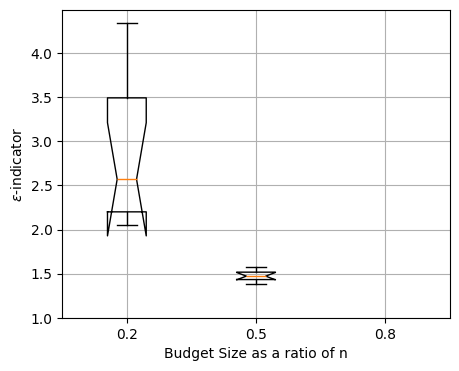

Python code for this plot:
import matplotlib.pyplot as plt
from matplotlib import rcParams
rcParams['font.family'] = 'serif'
rcParams['font.serif'] = ['CMU Serif']
from datetime import datetime
import os

scenario_name = 'scenarioA3'

# S1
# labels = ['8', '16', '32', '64']
# title = 'S1'
# xlabel = 'Universe size'
# list_set_epsilons = [
#     [1.0, 1.0, 1.0, 1.0, 1.0, 1.0, 1.0, 1.0, 1.0, 1.0],
#     [1.0629485594831503, 1.0923615544817737, 1.028943213531982, 1.0180817613156488, 1.0629485594831503, 1.0482023127639382, 1.0629485594831503, 1.0721887251507554, 1.0984542789970648, 1.0231579407518554],
#     [1.9672283318399109, 2.0002081567270245, 1.5057984665883457, 1.7313780537119778, 1.7583356077077361, 1.583550495324147, 1.7515512359533152, 1.868882379397816, 1.863895563897313, 1.6631307077366522],
#     [2.021976649036352, 2.008395564147768, 2.050651504630773, 1.942528972371472, 2.0143853558614717, 1.9996298119483005, 2.0348651357355068, 1.9071298401690961, 1.9210138346236332, 2.034906949518788]
#     ]

# S3N16
# labels = ['1000 $\\times$ |directions|', '15000']
# title = 'S3N16'
# xlabel = 'Number of reads'
# list_set_epsilons = [
#     [1.115346226262037, 1.0976885846407207, 1.1338825419641678, 1.10098951378513, 1.1526659530608883, 1.1263482082890075, 1.1263482082890075, 1.0717086909513749, 1.1263127498737597, 1.133918478610877],
#     [1.050306607555603, 1.0717086909513749, 1.078642972376386, 1.1024229279374806, 1.1137820992060656, 1.078642972376386, 1.05128426385391, 1.1263127498737597, 1.0957846400736082, 1.0697453390636988]
#     ]

# S3N32
# labels = ['1000 $\\times$ |directions|', '15000']
# title = 'S3N32'
# xlabel = 'Number of reads'
# list_set_epsilons = [
#     [1.249906129579693, 1.3495624087686078, 1.2522750616411138, 1.3508130597113208, 1.2992162005757446, 1.321292006518581, 1.2509829143514453, 1.209022726220185, 1.4380596599578508, 1.269298582294037],
#     [1.2279835151895546, 1.2803781729412032, 1.239198347017118, 1.2526071891137016, 1.2776522997601503, 1.132631316498451, 1.2480196302767232, 1.1826304951220747, 1.1858830054545102, 1.2981227328890228]
#     ]

# S3N64
# labels = ['1000 $\\times$ |directions|', '15000']
# title = 'S3N64'
# xlabel = 'Number of reads'
# list_set_epsilons = [
#     [1.5258955507796164, 1.4851753489907469, 1.5363441111928835, 1.4501267073439699, 1.6737423960970934, 1.4915379820168673, 1.638673354144739, 1.5360592595479707, 1.4566925671442394, 1.4730056937178895],
#     [1.4902995240915766, 1.5139109644708177, 1.6091374333500401, 1.6062090958097235, 1.5651248696491584, 1.4388694508088091, 1.5730012367944612, 1.5522292625827643, 1.5292050511867405, 1.6151815644907437]
#     ]

# S4N32
# labels = ['minimal set', '6', '15', '30']
# title = 'S4N32'
# xlabel = 'Directions'
# list_set_epsilons = [
#     [1.2279835151895546, 1.2803781729412032, 1.239198347017118, 1.2526071891137016, 1.2776522997601503, 1.132631316498451, 1.2480196302767232, 1.1826304951220747, 1.1858830054545102, 1.2981227328890228],
#     [1.3223924568287804, 1.2687432067032371, 1.220955076787497, 1.254966363250258, 1.293849290911281, 1.3256707583772473, 1.1935112678414648, 1.1686450188908628, 1.3282177152185588, 1.2887856515113894],
#     [1.2019484617437721, 1.2624076702069662, 1.1803388633948861, 1.1888649286139934, 1.2273742495494546, 1.1395473681360064, 1.2224423858280125, 1.2143619613673462, 1.2553964940050566, 1.2193490137433176],
#     [1.2443007122010312, 1.196461316049709, 1.2400360986124226, 1.1842034194065967, 1.2859427569109037, 1.3400791236063267, 1.3139169442373335, 1.2249150091725682, 1.2445937643135443, 1.259655318329354]
#     ]

# S4N64
# labels = ['minimal set', '6', '15', '30']
# title = 'S4N64'
# xlabel = 'Directions'
# list_set_epsilons = [
#     [1.4902995240915766, 1.5139109644708177, 1.6091374333500401, 1.6062090958097235, 1.5651248696491584, 1.4388694508088091, 1.5730012367944612, 1.5522292625827643, 1.5292050511867405, 1.6151815644907437],
#     [1.5047783802519878, 1.5424474973680935, 1.5397188105542317, 1.44461653115652, 1.485190211180473, 1.6006473186665093, 1.5588026478870995, 1.491172574652083, 1.5194618121989956, 1.5892093037936321],
#     [1.4858362812934984, 1.4889654752248094, 1.5047813303539113, 1.4098188899588122, 1.4602483148388257, 1.4813269473214312, 1.5172997720691477, 1.5515222397966386, 1.5221406849616883, 1.591811313130816],
#     [1.5801374259874155, 1.5284341987737433, 1.6184414315728834, 1.3944405492660419, 1.5321040040763056, 1.545255664246462, 1.5196346291550684, 1.5973291501536235, 1.5846994430061345, 1.4811888599881178]
#     ]

# S5N32
# labels = ['0.2', '0.5', '0.8']
# title = 'S5N32'
# xlabel = 'Budget size as a ratio of N'
# list_set_epsilons = [
#     [1.2995504139539467, 1.4047562164442957, 1.2508234046861142, 1.2726522028350036, 1.3711890363293475, 1.4745478053134662, 1.4004903060632339, 1.2970835826902156, 1.2758397745108707, 1.3959217933866106],
#     [1.2019484617437721, 1.2624076702069662, 1.1803388633948861, 1.1888649286139934, 1.2273742495494546, 1.1395473681360064, 1.2224423858280125, 1.2143619613673462, 1.2553964940050566, 1.2193490137433176],
#     [1.556664032973834, 1.3663118105123084, 1.6692207493652609, 1.1489170120126047, 1.5913162723285534, 1.522342985279589, 1.3680345449029585, 1.4783493754100259, 1.4847002599501815, 1.4220223169471704],
#     ]

# S5N64
# labels = ['0.2', '0.5', '0.8']
# title = 'S5N64'
# xlabel = 'Budget size as a ratio of N'
# list_set_epsilons = [
#     [1.5575930523578907, 2.0030329838314995, 3.167693477876335, 2.9871419348114188, 2.719845248196423, 3.0346991000143655, 2.778619963862992, 2.219290022394909, 2.0002451717105925, 2.6288289803010523],
#     [1.4858362812934984, 1.4889654752248094, 1.5047813303539113, 1.4098188899588122, 1.4602483148388257, 1.4813269473214312, 1.5172997720691477, 1.5515222397966386, 1.5221406849616883, 1.591811313130816],
#     [float('inf'), float('inf'), float('inf'), float('inf'), float('inf'), float('inf'), float('inf'), float('inf'), float('inf'), float('inf')],
#     ]

# S6N16
# labels = ['general', 'clique', 'layout']
# title = 'S6N16'
# xlabel = 'Embedding'
# list_set_epsilons = [
#     [1.0404363454609564, 1.0283898707248533, 1.05128426385391, 1.0119569658170224, 1.0629485594831503, 1.084077285625739, 1.05128426385391, 1.0697773251747045, 1.0721887251507554, 1.061730620989655],
#     [1.0923615544817737, 1.0629485594831503, 1.1549673514293395, 1.1263482082890075, 1.0923615544817737, 1.0984880050061543, 1.0697453390636988, 1.0697453390636988, 1.099574750607951, 1.099574750607951],
#     [1.0629485594831503, 1.0629485594831503, 1.05128426385391, 1.0923615544817737, 1.1263482082890075, 1.0697453390636988, 1.0697453390636988, 1.0697773251747045, 1.0629485594831503, 1.0697773251747045]
#     ]

# S6N32
# labels = ['general', 'clique', 'layout']
# title = 'S6N32'
# xlabel = 'Embedding'
# list_set_epsilons = [
#     [1.1648830986803027, 1.2746074616664507, 1.2586096749756641, 1.275287647430814, 1.2515995602591157, 1.2966670118398864, 1.2903095087971328, 1.3777056814792898, 1.222093089331546, 1.2902120762068712],
#     [1.3164838774831533, 1.3204491225105133, 1.3812107507228903, 1.3163825613411466, 1.253686482337723, 1.2803191079140395, 1.2971555390423615, 1.2634572690874404, 1.419810219406164, 1.4388482257124795],
#     [1.250487660661036, 1.3262523046942485, 1.3013875124919834, 1.2479030749457698, 1.275322497071187, 1.1569673236003652, 1.2268589736845505, 1.2190974889561597, 1.4201631396046004, 1.2793441303424395]
#     ]

# S6N64
# labels = ['general', 'clique', 'layout']
# title = 'S6N64'
# xlabel = 'Embedding'
# list_set_epsilons = [
#     [1.5931959259828803, 1.547569860599906, 1.5676345089256756, 1.48700480029597, 1.3348663638196165, 1.5204390528232814, 1.537824821724261, 1.424484492754586, 1.540003197666094, 1.4124097728107206],
#     [1.5463019291059414, 1.509730275492855, 1.4279135876242224, 1.5766890069284454, 1.5178094591266271, 1.4481040496827904, 1.4918742091579658, 1.617118743069658, 1.538861438265942, 1.6015525088536522],
#     [1.4537080089583592, 1.3892770097800018, 1.4641989171658791, 1.4721139985246519, 1.4594746118799955, 1.525647671164259, 1.5097507810625206, 1.535444997266884, 1.3093249020285498, 1.5449070742850397]
#     ]

# S7N16
# labels = ['standard', 'long', 'pause', 'quench']
# title = 'S7N16'
# xlabel = 'Anneal schedule'
# list_set_epsilons = [
#     [1.0923615544817737, 1.0119569658170224, 1.0923615544817737, 1.0629485594831503, 1.0984542789970648, 1.1024229279374806, 1.0697453390636988, 1.1263482082890075, 1.0, 1.0697453390636988],
#     [1.0647482646071107, 1.0, 1.0697773251747045, 1.1024229279374806, 1.0697453390636988, 1.0629485594831503, 1.0923615544817737, 1.099574750607951, 1.0923615544817737, 1.0382456431431355],
#     [1.0544341068371788, 1.0629485594831503, 1.0051135115749124, 1.0629485594831503, 1.0597442705745803, 1.0923615544817737, 1.0984880050061543, 1.0923615544817737, 1.0697773251747045, 1.0984542789970648],
#     [1.0697453390636988, 1.0629485594831503, 1.099574750607951, 1.0955765438881906, 1.0629485594831503, 1.0697773251747045, 1.0697453390636988, 1.099574750607951, 1.0923615544817737, 1.0984542789970648]
#     ]

# S7N32
# labels = ['standard', 'long', 'pause', 'quench']
# title = 'S7N32'
# xlabel = 'Anneal schedule'
# list_set_epsilons = [
#     [1.3517850518147478, 1.235162005133145, 1.2419806167336758, 1.2534499328671318, 1.2972976373744176, 1.2010223096471366, 1.3379527477527187, 1.1526497228445969, 1.3131195168854548, 1.2883396222450554],
#     [1.2773084389374618, 1.2685859412167662, 1.282440675632727, 1.2815781351997102, 1.2698253194462128, 1.2047029430996905, 1.2393684119584452, 1.2075308260897635, 1.2029245261943176, 1.3908615817709566],
#     [1.2235341061967722, 1.226120904434251, 1.221098656380994, 1.1846873126415314, 1.2562894271342242, 1.3240568135082378, 1.293774410299287, 1.2744502298042917, 1.2786287143344317, 1.3288088026162883],
#     [1.2811447849206972, 1.3075712381393696, 1.3033753143749904, 1.2859913292662528, 1.3053195063580334, 1.2538988070385046, 1.3230107185848823, 1.272724795976629, 1.2255688962641433, 1.2668091494859914]
#     ]

# S7N64
# labels = ['standard', 'long', 'pause', 'quench']
# title = 'S7N64'
# xlabel = 'Anneal schedule'
# list_set_epsilons = [
#     [1.5172127715152384, 1.4650921665719865, 1.5787868885674112, 1.5375728717289228, 1.4263595347128148, 1.4321437809693391, 1.4036212028577713, 1.494599771414828, 1.379527246919998, 1.4925379966852077],
#     [1.4787302961084863, 1.3949736950202158, 1.5101094100342658, 1.4832660350964741, 1.5477821575078925, 1.4492128589588633, 1.4908634396896399, 1.4578976423659327, 1.4145406018256874, 1.4807595033726906],
#     [1.437638708239917, 1.5470916940262103, 1.5018400284840754, 1.4702696693013044, 1.5165228682120506, 1.4784011759331945, 1.50597338286863, 1.4907526886386822, 1.468329754476224, 1.5252631643163927],
#     [1.469063425010515, 1.3928715064121018, 1.4791407298039707, 1.3740265914395955, 1.4686016146384935, 1.3610158322805193, 1.3334789168583427, 1.4505811747498392, 1.4859500686376994, 1.4853328806921708]
#     ]

# S8N16
# labels = ['diversified', 'correlated', 'industry\ndiversified', 'industry\ncorrelated']
# title = 'S8N16'
# xlabel = 'Dataset'
# list_set_epsilons = [
#     [1.044078926786686, 1.041416582016792, 1.044078926786686, 1.0657949785006744, 1.0592137120160172, 1.0469085450368754, 1.044078926786686, 1.0389745321155137, 1.0596923282895578, 1.05749590934194],
#     [1.0291722045955074, 1.0322752735121847, 1.0209184382692877, 1.028849769220871, 1.0133911069057577, 1.0271384560083836, 1.0306693861114955, 1.0306693861114955, 1.0228086135201593, 1.0302079966084552],
#     [1.0180817613156485, 1.05128426385391, 1.0, 1.0, 1.05128426385391, 1.0544341068371783, 1.078642972376386, 1.0617306209896549, 1.0404363454609564, 1.0995747506079512],
#     [1.0628970589064997, 1.0628970589064997, 1.0142556439244375, 1.0007172761192669, 1.0628970589064997, 1.0628970589064997, 1.0306256443837767, 1.0628970589064997, 1.0379030770398543, 1.0326915823639555]
#     ]

# S8N32
# labels = ['diversified', 'correlated', 'industry\ndiversified', 'industry\ncorrelated']
# title = 'S8N32'
# xlabel = 'Dataset'
# list_set_epsilons = [
#     [1.19273182803684, 1.1743255030311621, 1.1918808382633905, 1.1851044655855745, 1.1446397643960284, 1.1974642071208985, 1.1350510133665708, 1.1830630391823211, 1.1795924280178165, 1.1634143885742592],
#     [1.1645663002085818, 1.1543976051828826, 1.1659505442792977, 1.163789618432745, 1.165890556774585, 1.1192509514635458, 1.1417151549487292, 1.1357388082012554, 1.1213650610744095, 1.1287009142931657],
#     [1.3211551275053297, 1.3375576459869927, 1.3547221236814633, 1.273461244430681, 1.3830779041288135, 1.3043527411881481, 1.3276152141861295, 1.325934861500814, 1.260888231927054, 1.2405811712688435],
#     [1.3999197317543246, 1.3725234793287475, 1.3100230533839459, 1.268457109826973, 1.317538884521333, 1.4232197588990068, 1.267293530521767, 1.544633488006858, 1.4009284319753958, 1.3420678679554765]
#     ]

# S8N64
# labels = ['diversified', 'correlated', 'industry\ndiversified', 'industry\ncorrelated']
# title = 'S8N64'
# xlabel = 'Dataset'
# list_set_epsilons = [
#     [1.5896707140453368, 1.692115874229774, 1.5797159691954805, 1.544775608544733, 1.6306603596458091, 1.4931610333677243, 1.482970767797879, 1.5659992029242256, 1.4697099089637102, 1.6240157684697236],
#     [1.2340291263107832, 1.2774651904082464, 1.3036471195671726, 1.3187583705215216, 1.219092837010016, 1.2425800305337429, 1.2771481630316672, 1.201417277842347, 1.2677558086925917, 1.251336773935054],
#     [1.4750953804904727, 1.439785049594824, 1.49521532395618, 1.4133384596886653, 1.454697934837426, 1.4632080571787447, 1.4721727955026187, 1.5664902809960106, 1.5195807860850508, 1.443112731331886],
#     [1.712487317392762, 1.8350719836858504, 1.8867041380744307, 1.6599045066687057, 1.8170283525044424, 1.6158099698537383, 1.8063585809979532, 1.772285044123278, 1.892957682435774, 1.8983968042954449]
#     ]

# S9N8
# labels = ['Pegasus', 'Chimera']
# title = 'S9N8'
# xlabel = 'Annealing system'
# list_set_epsilons = [
#     [1.0, 1.0, 1.0, 1.0, 1.0, 1.0, 1.0, 1.0, 1.0, 1.0],
#     [1.0, 1.0, 1.0, 1.0, 1.0, 1.0, 1.0, 1.0, 1.0, 1.0]
#     ]

# S9N16
# labels = ['Pegasus', 'Chimera']
# title = 'S9N16'
# xlabel = 'Annealing system'
# list_set_epsilons = [
#     [1.0629485594831503, 1.0419059109202746, 1.0404363454609564, 1.0330177149063273, 1.0629485594831503, 1.0717086909513749, 1.0629485594831503, 1.0629485594831503, 1.0597442705745803, 1.0629485594831503],
#     [1.0629485594831503, 1.0923615544817737, 1.129929803310457, 1.0923615544817737, 1.0629485594831503, 1.0984880050061543, 1.0984880050061543, 1.0404363454609564, 1.0629485594831503, 1.1263127498737597]
#     ]

# S9N32
# labels = ['Pegasus', 'Chimera']
# title = 'S9N32'
# xlabel = 'Annealing system'
# list_set_epsilons = [
#     [1.285110119120935, 1.1482482551658113, 1.3411442493278372, 1.284471106279312, 1.2492237847194403, 1.2014593617831402, 1.1661448522088238, 1.2756655373153891, 1.2601553919718653, 1.2291356718165953],
#     [1.3254404151162924, 1.2669876639143147, 1.357630375379645, 1.2855571176686424, 1.2659731560125793, 1.374917667966163, 1.2486672435065347, 1.377426912303937, 1.2389962416351232, 1.3608293029818523]
#     ]

# S9N64
# labels = ['Pegasus', 'Chimera']
# title = 'S9N64'
# xlabel = 'Annealing system'
# list_set_epsilons = [
#     [1.6086121415068662, 1.5582521132573603, 1.641251568182897, 1.5353913265287036, 1.5904944085276402, 1.541082997956022, 1.62718000092553, 1.448865852211337, 1.4867540245815876, 1.4997361646749812],
#     [1.524864123566001, 1.4527567899762521, 1.5013902619717931, 1.5498291907630497, 1.4367594565064472, 1.4654370420439466, 1.550965201829096, 1.535521304236086, 1.3868792335532125, 1.47244045493311]
#     ]


# S1
# labels = ['8', '16', '32', '64']
# title = 'S1 N8'
# xlabel = 'Universe Size'
# list_set_epsilons = [
#     [1.0, 1.0, 1.0, 1.0, 1.0, 1.0, 1.0, 1.0, 1.0, 1.0],
#     [1.0419059109202746, 1.0629485594831503, 1.0, 1.0629485594831503, 1.0697773251747045, 1.05128426385391, 1.0119569658170224, 1.069745339063699, 1.0629485594831503, 1.0629485594831503],
#     [1.8424453979339548, 2.0905236307233075, 1.7533206166692634, 1.957867634667966, 1.5355360331444234, 2.255611657012633, 1.9007224859874636, 2.0647028908016694, 1.8424453979339548, 1.629767821136589],
#     [2.049154763369943, 2.023755355257351, 2.027500939149575, 2.026631088723907, 1.984317303569233, 2.0366502578827936, 1.8906499795600638, 2.0645687554452703, 2.0348177210344485, 2.08364317871644]
# ]

# S3 N16
# labels = ['1000 $\\times$ |directions|', '15000']
# title = 'S3 N16'
# xlabel = 'Number of Reads'
# list_set_epsilons = [
#     [1.0857642348226093, 1.0647482646071105, 1.069745339063699, 1.0851007984659289, 1.0697773251747045, 1.0743999075141863, 1.1137820992060654, 1.092361554481774, 1.0754704346503337, 1.1405878263486098],
#     [1.0629485594831503, 1.0546697570755774, 1.0629485594831503, 1.0629485594831503, 1.0404363454609564, 1.092361554481774, 1.069745339063699, 1.0629485594831503, 1.092361554481774, 1.0629485594831503]
# ]

# S3 N32
# labels = ['1000 $\\times$ |directions|', '15000']
# title = 'S3 N32'
# xlabel = 'Number of Reads'
# list_set_epsilons = [
#     [1.2676197502832873, 1.3302077543321131, 1.3236979491241316, 1.2245068410637154, 1.2060067693785965, 1.3140643037793147, 1.4136132300849429, 1.2402284471750962, 1.333922995090235, 1.2308316259875898],
#     [1.2450333382174923, 1.18640052775877, 1.2193290935575625, 1.1769805949521597, 1.1758348722955552, 1.2039765378513654, 1.1964316702001772, 1.145342098026837, 1.2840320856505325, 1.1689069979310482]
# ]

# S3 N64
# labels = ['1000 $\\times$ |directions|', '15000']
# title = 'S3 N64'
# xlabel = 'Number of Reads'
# list_set_epsilons = [
#     [1.5900814671526369, 1.5409922230156021, 1.5699865466187901, 1.5184561765370725, 1.4798011647896747, 1.4395505446040762, 1.6318340647750156, 1.462037609042624, 1.6128458487965391, 1.511843102052891],
#     [1.5049039801266497, 1.5911168152017778, 1.4869647059696323, 1.5109159431884585, 1.4589707057681196, 1.5021889032958649, 1.5523586885381362, 1.567939943300751, 1.5884238447149952, 1.621617263355937]
# ]

# S4 N32
# labels = ['minimal', '6', '15', '30']
# title = 'S4 N32'
# xlabel = 'Directions'
# list_set_epsilons = [
#     [1.1960910019014839, 1.2135173342857124, 1.169858035499782, 1.1471363750141041, 1.1468888073472419, 1.331145928770981, 1.2220835383486857, 1.2100808937044456, 1.1962655335560426, 1.2293770006274711],
#     [1.2740832475225112, 1.2190845363091964, 1.2211205522572293, 1.202828758992703, 1.3180215259883648, 1.258925454291668, 1.3074449191162945, 1.2967768904405108, 1.226617528406908, 1.3567055806459496],
#     [1.3247955294289404, 1.201287473473905, 1.1343698910054973, 1.297843063909725, 1.3458204939558736, 1.2972554582605984, 1.352971797456577, 1.2540668164917113, 1.2279581674202498, 1.283955884271168],
#     [1.3019704036522428, 1.2055848462103835, 1.240942844107245, 1.2189478469815676, 1.1870814937836331, 1.2581578721869384, 1.2211966859305616, 1.150376710157805, 1.298277293088138, 1.1955968890996396]
# ]

# S4 N64
# labels = ['minimal', '6', '15', '30']
# title = 'S4 N64'
# xlabel = 'Directions'
# list_set_epsilons = [
#     [1.5903697433085855, 1.4196298657725597, 1.4622438019510402, 1.5216014029110398, 1.6205290437931221, 1.5292181508594933, 1.4751663591429838, 1.485233717215464, 1.4735553690334289, 1.4713237263910635],
#     [1.46537525239552, 1.558230769448367, 1.6195012057097953, 1.5872636605384596, 1.5115586698270478, 1.4940555228055001, 1.5546916658232286, 1.4763678263301454, 1.5367934129847487, 1.546742505276984],
#     [1.4237344896437012, 1.4580471587697141, 1.4645861992571754, 1.5784411130235056, 1.5384971953506874, 1.5578115516575095, 1.565334326945716, 1.5024273337750642, 1.4612129866627723, 1.5981365309280262],
#     [1.5344533915355136, 1.4046127807532556, 1.3957651070665225, 1.5554723435130662, 1.4571747312019667, 1.5512357935363685, 1.452561014207592, 1.4918373010306867, 1.560650475167114, 1.4813748394397546]
#     ]

# S5 N32
# labels = ['0.2', '0.5', '0.8']
# title = 'S5 N32'
# xlabel = 'Budget Size as a ratio of n'
# list_set_epsilons = [
#     [1.437998019941254, 1.1569370891021855, 1.2598149789559465, 1.2326962885759516, 1.3225018816187988, 1.2162692614967678, 1.3567837921593255, 1.2097674661192912, 1.201799287664167, 1.4680843261206664],
#     [1.2507521963224881, 1.2911962594646649, 1.173926472644692, 1.242704103631616, 1.1703549852110497, 1.3007546141397537, 1.2271657180705575, 1.2478100745292562, 1.3710314497019855, 1.2146948507415016],
#     [1.2463389515613177, 1.4135285051055384, 1.5683142927331606, 1.4859615794254049, 1.3518045579422728, 1.6088495709749677, 1.649058320208836, 1.4901595958879066, 1.5037308521969606, 1.3541724037636174]
# ]

# S5 N64
labels = ['0.2', '0.5', '0.8']
title = 'S5 N64'
xlabel = 'Budget Size as a ratio of n'
list_set_epsilons = [
    [2.047315560178722, 2.0898589417561766, 2.52038708581008, 3.055410491339985, 2.341727812746587, 2.6181698170252137, 3.6917513995067526, 2.1528971712451344, 3.637681003262553, 4.343307491969656],
    [1.5704844171451284, 1.4308068396331093, 1.5102588214044006, 1.442732258520497, 1.5185793602666429, 1.437884227450896, 1.3840112313186494, 1.5383296916631441, 1.500229470592043, 1.4159768314368077],
    [float('inf'), float('inf'), float('inf'), float('inf'), float('inf'), float('inf'), float('inf'), float('inf'), float('inf'), float('inf')]
    ]

# 2 columns, 9 per 6 inches figure
fig, ax1 = plt.subplots(figsize=(5, 4))
ax1.boxplot(list_set_epsilons, notch=True, labels=labels)

# Tidy up the figure
(ax1_bottom, ax1_top) = ax1.get_ylim()

ax1.grid(True)
# ax1.set_title(title)
ax1.set_ylim(1, ax1_top)
ax1.set_ylabel('$\epsilon$-indicator')
ax1.set_xlabel(xlabel)


# Get timestamp
date_obj = datetime.now()
date = 'Y{:04}M{:02}D{:02}h{:02}m{:02}s{:02}'.format(
    date_obj.year, date_obj.month, date_obj.day, date_obj.hour, date_obj.minute, date_obj.second)

folder_name = 'boxplots_manual_input'

# Check if folder exists and creates if not
if not os.path.exists('images/' + folder_name):
    os.makedirs('images/' + folder_name)

# fig.text(0.5, 0.005, 'How to interpret: The epsilon indicator is the minimum factor by which the annealer set has to be multiplied in the objective so as to weakly dominate the classical set.\nHence, the closer to 1 is the epsilon indicator, the better the annealer set.',
#          ha='center', size='xx-small')

output_name = f'{scenario_name}{date}'
# fig.suptitle('Boxplots - ' + output_name)

# Save as 2 1 6 0p image
plt.savefig(
    f'images/{folder_name}/{output_name}.pdf', dpi=360)
plt.show()
